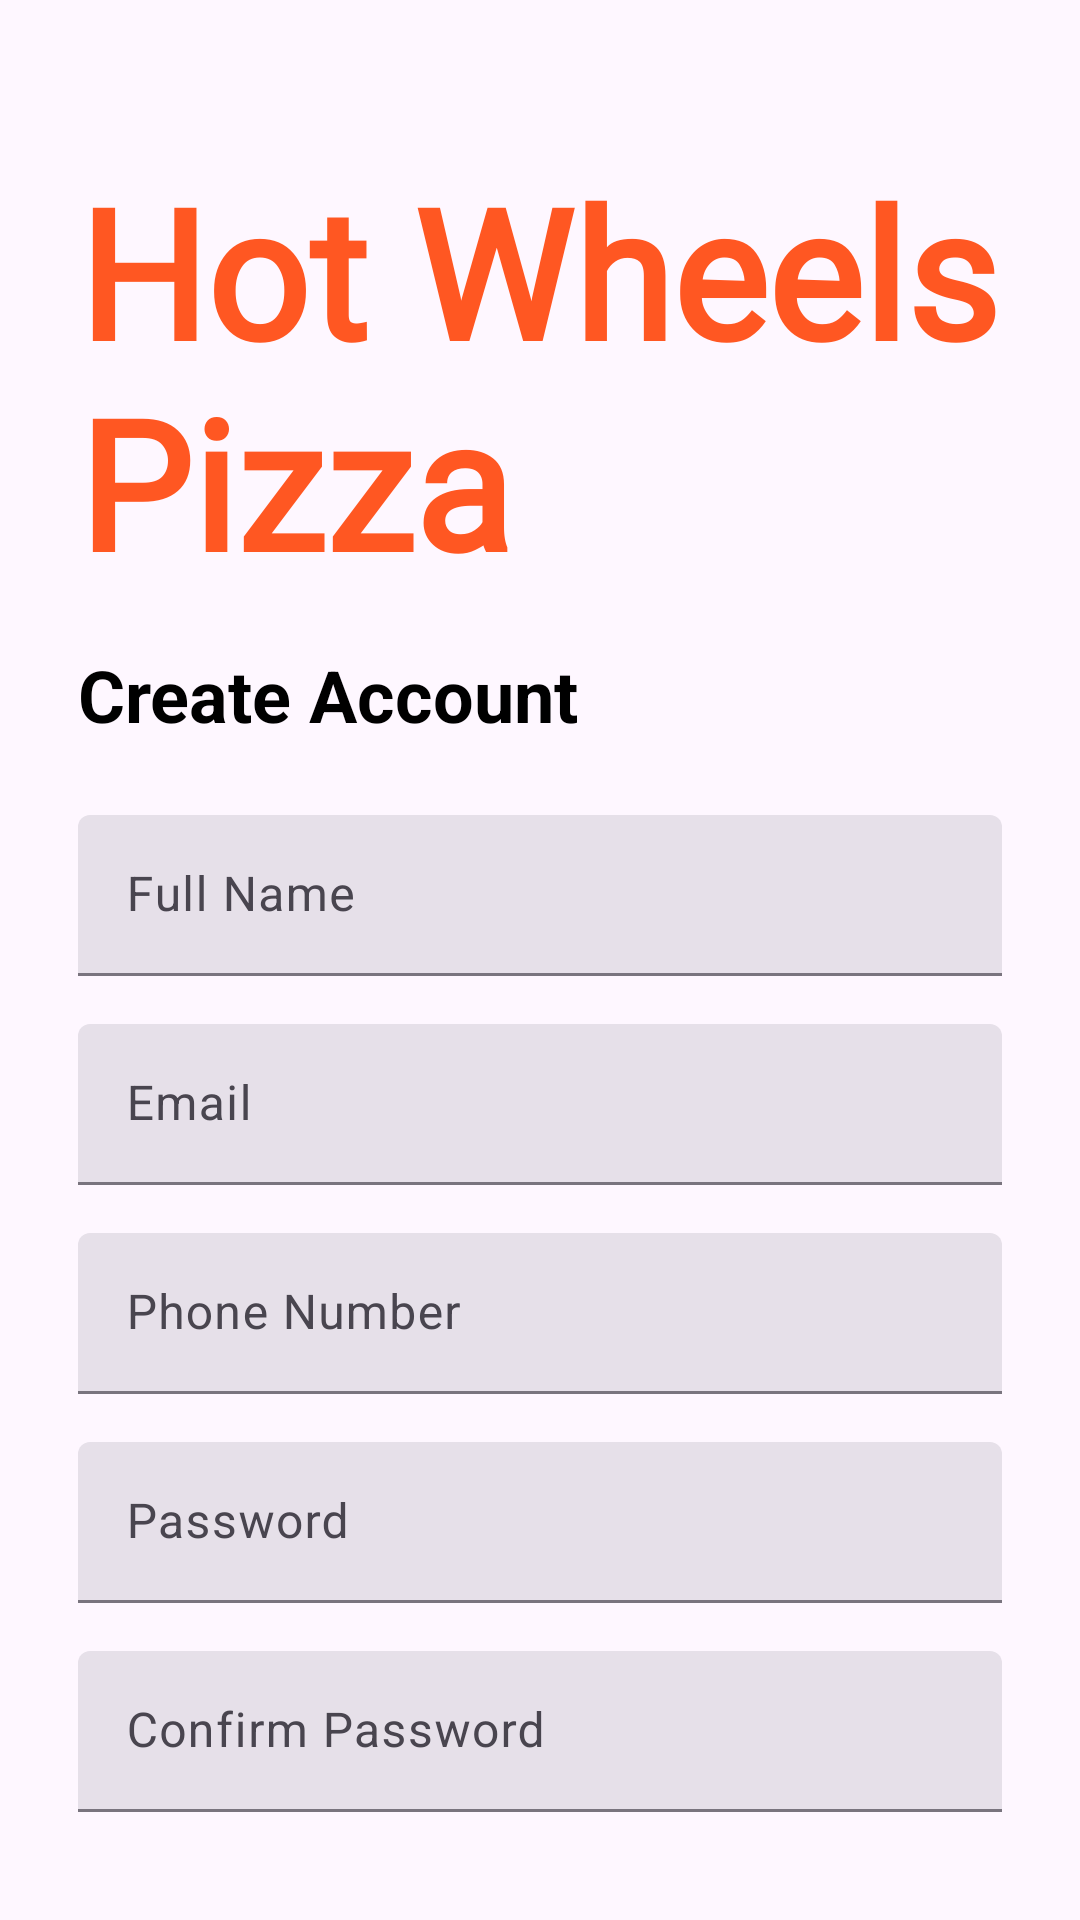

Android layout source for this screen:
<!-- AndroidManifest.xml: application theme Theme.HotWheelsPizza -->
<!-- res/layout/activity_sign_up.xml -->
<?xml version="1.0" encoding="utf-8"?>
<androidx.constraintlayout.widget.ConstraintLayout
    xmlns:android="http://schemas.android.com/apk/res/android"
    xmlns:app="http://schemas.android.com/apk/res-auto"
    xmlns:tools="http://schemas.android.com/tools"
    android:layout_width="match_parent"
    android:layout_height="match_parent"
    android:padding="26dp">

    <com.google.android.material.textview.MaterialTextView
        android:id="@+id/brand_name"
        android:layout_width="wrap_content"
        android:layout_height="wrap_content"
        android:layout_marginTop="24dp"
        android:text="Hot Wheels Pizza"
        android:textColor="@color/md_theme_primary"
        android:fontFamily="@font/tangerine_regular"
        android:textSize="60sp"
        android:textStyle="bold"
        app:layout_constraintEnd_toEndOf="parent"
        app:layout_constraintStart_toStartOf="parent"
        app:layout_constraintTop_toTopOf="parent" />

    <com.google.android.material.textview.MaterialTextView
        android:id="@+id/tvTitle"
        android:layout_width="wrap_content"
        android:layout_height="wrap_content"
        android:text="Create Account"
        android:textColor="@color/black"
        android:layout_marginTop="15dp"
        android:textSize="24sp"
        android:textStyle="bold"
        app:layout_constraintStart_toStartOf="parent"
        app:layout_constraintTop_toBottomOf="@id/brand_name" />

    <com.google.android.material.textfield.TextInputLayout
        android:id="@+id/nameLayout"
        style="@style/Widget.Material3.TextInputLayout.FilledBox.Dense"
        android:layout_width="0dp"
        android:layout_height="wrap_content"
        android:hint="Full Name"
        app:layout_constraintTop_toBottomOf="@id/tvTitle"
        app:layout_constraintStart_toStartOf="parent"
        app:layout_constraintEnd_toEndOf="parent"
        android:layout_marginTop="24dp">

        <com.google.android.material.textfield.TextInputEditText
            android:id="@+id/etName"
            android:layout_width="match_parent"
            android:layout_height="wrap_content"
            android:inputType="textPersonName"/>
    </com.google.android.material.textfield.TextInputLayout>

    
    <com.google.android.material.textfield.TextInputLayout
        android:id="@+id/emailLayout"
        style="@style/Widget.Material3.TextInputLayout.FilledBox.Dense"
        android:layout_width="0dp"
        android:layout_height="wrap_content"
        android:hint="Email"
        app:layout_constraintTop_toBottomOf="@id/nameLayout"
        app:layout_constraintStart_toStartOf="parent"
        app:layout_constraintEnd_toEndOf="parent"
        android:layout_marginTop="16dp">

        <com.google.android.material.textfield.TextInputEditText
            android:id="@+id/etEmail"
            android:layout_width="match_parent"
            android:layout_height="wrap_content"
            android:inputType="textEmailAddress"/>
    </com.google.android.material.textfield.TextInputLayout>

    
    <com.google.android.material.textfield.TextInputLayout
        android:id="@+id/phoneLayout"
        style="@style/Widget.Material3.TextInputLayout.FilledBox.Dense"
        android:layout_width="0dp"
        android:layout_height="wrap_content"
        android:hint="Phone Number"
        app:layout_constraintTop_toBottomOf="@id/emailLayout"
        app:layout_constraintStart_toStartOf="parent"
        app:layout_constraintEnd_toEndOf="parent"
        android:layout_marginTop="16dp">

        <com.google.android.material.textfield.TextInputEditText
            android:id="@+id/etPhone"
            android:layout_width="match_parent"
            android:layout_height="wrap_content"
            android:inputType="phone"/>
    </com.google.android.material.textfield.TextInputLayout>

    
    <com.google.android.material.textfield.TextInputLayout
        android:id="@+id/passwordLayout"
        style="@style/Widget.Material3.TextInputLayout.FilledBox.Dense"
        android:layout_width="0dp"
        android:layout_height="wrap_content"
        android:hint="Password"
        app:layout_constraintTop_toBottomOf="@id/phoneLayout"
        app:layout_constraintStart_toStartOf="parent"
        app:layout_constraintEnd_toEndOf="parent"
        android:layout_marginTop="16dp">

        <com.google.android.material.textfield.TextInputEditText
            android:id="@+id/etPassword"
            android:layout_width="match_parent"
            android:layout_height="wrap_content"
            android:inputType="textPassword"/>
    </com.google.android.material.textfield.TextInputLayout>

    
    <com.google.android.material.textfield.TextInputLayout
        android:id="@+id/confirmPasswordLayout"
        style="@style/Widget.Material3.TextInputLayout.FilledBox.Dense"
        android:layout_width="0dp"
        android:layout_height="wrap_content"
        android:hint="Confirm Password"
        app:layout_constraintTop_toBottomOf="@id/passwordLayout"
        app:layout_constraintStart_toStartOf="parent"
        app:layout_constraintEnd_toEndOf="parent"
        android:layout_marginTop="16dp">

        <com.google.android.material.textfield.TextInputEditText
            android:id="@+id/etConfirmPassword"
            android:layout_width="match_parent"
            android:layout_height="wrap_content"
            android:inputType="textPassword"/>
    </com.google.android.material.textfield.TextInputLayout>

    
    <com.google.android.material.checkbox.MaterialCheckBox
        android:id="@+id/checkboxTerms"
        android:layout_width="wrap_content"
        android:layout_height="wrap_content"
        android:text="I agree to the Terms and Conditions"
        app:layout_constraintTop_toBottomOf="@id/confirmPasswordLayout"
        app:layout_constraintStart_toStartOf="parent"
        android:layout_marginTop="12dp"/>

    
    <com.google.android.material.button.MaterialButton
        android:id="@+id/btnSignUp"
        android:layout_width="0dp"
        android:layout_height="wrap_content"
        android:text="Sign Up"
        app:cornerRadius="12dp"
        app:layout_constraintTop_toBottomOf="@id/checkboxTerms"
        app:layout_constraintStart_toStartOf="parent"
        app:layout_constraintEnd_toEndOf="parent"
        android:layout_marginTop="24dp"/>

    
    <com.google.android.material.textview.MaterialTextView
        android:id="@+id/tvAlreadyHaveAccount"
        android:layout_width="wrap_content"
        android:layout_height="wrap_content"
        android:text="Already have an account? Sign In"
        android:textSize="14sp"
        android:textColor="@color/purple"
        app:layout_constraintTop_toBottomOf="@id/btnSignUp"
        app:layout_constraintStart_toStartOf="parent"
        app:layout_constraintEnd_toEndOf="parent"
        android:layout_marginTop="16dp"/>

</androidx.constraintlayout.widget.ConstraintLayout>
<!-- resources referenced by this layout -->
<resources>
  <color name="black">#FF000000</color>
  <color name="md_theme_primary">#FF5722</color>
  <color name="purple">#043CD0</color>
  <style name="Theme.HotWheelsPizza" parent="Theme.Material3.DayNight.NoActionBar">
              
              <item name="colorPrimary">@color/md_theme_primary</item>
              <item name="colorSecondary">@color/md_theme_secondary</item>
              <item name="colorError">@color/md_theme_error</item>
              <item name="android:statusBarColor" tools:targetApi="l">@android:color/transparent</item>
              <item name="android:windowLightStatusBar" tools:targetApi="m">true</item>
  
              
              <item name="materialButtonStyle">@style/Widget.Material3.Button</item>
  
  
          </style>
  <color name="md_theme_secondary">#FFC107</color>
  <color name="md_theme_error">#D32F2F</color>
</resources>
